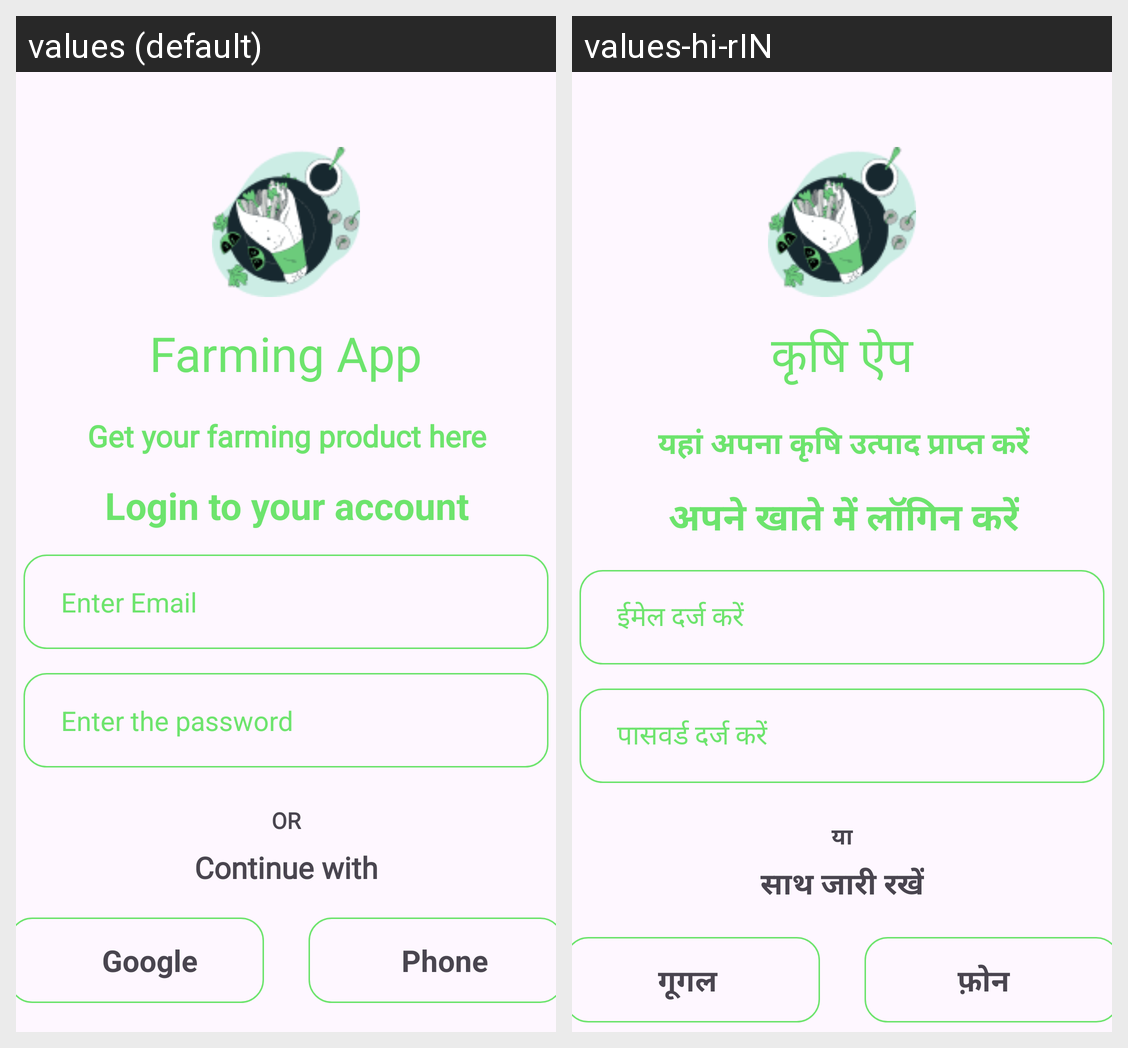

Locale-by-locale string values for the Android screen shown in this grid:
Android screen res/layout/fragment_login.xml rendered under 2 locales, left to right: values (default), values-hi-rIN. Device: Nexus 5 (rendered at 1080×1920; each locale shown at half size, 540×960, under a caption strip naming it); theme Theme.Farming.
Strings drawn on this screen, with the default value and each locale's value (text and hints the layout hard-codes, and strings that could not be matched under every locale, appear in the picture but are not listed):

farming_app1
  values: Farming App
  values-hi-rIN: कृषि ऐप

get_your_farming_product_here1
  values: Get your farming product here
  values-hi-rIN: यहां अपना कृषि उत्पाद प्राप्त करें

login_to_your_account
  values: Login to your account
  values-hi-rIN: अपने खाते में लॉगिन करें

enter_email1
  values: Enter Email
  values-hi-rIN: ईमेल दर्ज करें

enter_the_password
  values: Enter the password
  values-hi-rIN: पासवर्ड दर्ज करें

or
  values: OR
  values-hi-rIN: या

continue_with
  values: Continue with
  values-hi-rIN: साथ जारी रखें

phone
  values: Phone
  values-hi-rIN: फ़ोन

google
  values: Google
  values-hi-rIN: गूगल
